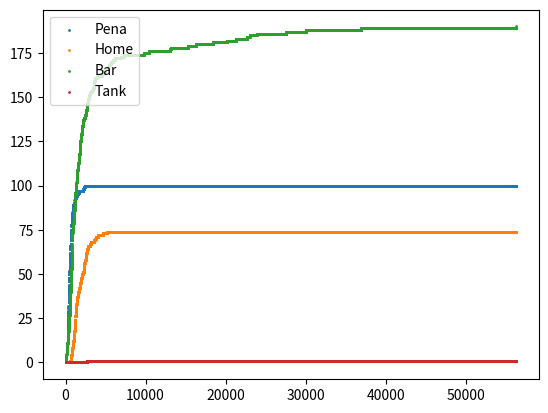

Write Python code to recreate this figure.
import random
import matplotlib.pyplot as plt
import numpy as np

from collections import Counter

d1 = 512
d2 = 252
db = 2048
dl = 512

p_step = 0.01

def flip(p):
    return True if random.random() < p else False

def is_at_pena(x, n):
  return x == d2 and flip(1 - 2**(-n/d2)) and flip(2**(-n/dl))

def is_at_home(x, n):
  # Doesn't miss home with prob 0.9
  return x == -d1 and flip(0.9)

def is_at_bar(x, n):
  return x == 0 and flip(1 - 2**(-n/db))

def is_at_tank(x, n):
  return x == -1154

def is_at_kurvi(x, n):
  return x == 1154

# Returns a tuple of (end place, number of steps)
# with endplace can be one of Pena, Home, Bar, Tank
def simulate():
  end = False
  x = 0
  n = 0
  direction = 1

  while not end:
    if (flip(p_step)):
      direction = direction * -1
    
    x += direction
    n += 1

    if is_at_kurvi(x, n):
      x -= 1
    elif (is_at_pena(x, n)):
      return ("Pena", n)
    elif (is_at_home(x, n)):
      return ("Home", n)
    elif (is_at_bar(x, n)):
      return ("Bar", n)
    elif (is_at_tank(x, n)):
      return ("Tank", n)

simulations = [simulate() for _ in range(365)]
print(Counter([place for place, n in simulations]))

max_step = np.max([n for _, n in simulations]) + 1

places = ["Pena", "Home", "Bar", "Tank"]
samples = {}

for place in places:
  samples[place] = np.zeros(max_step)

# Transform to an array based on stems
for place, n in simulations:
  samples[place][n] += 1

for place in places:
  plt.scatter(np.arange(max_step), np.cumsum(samples[place]), s=1, label=place)

plt.legend()
plt.show()
